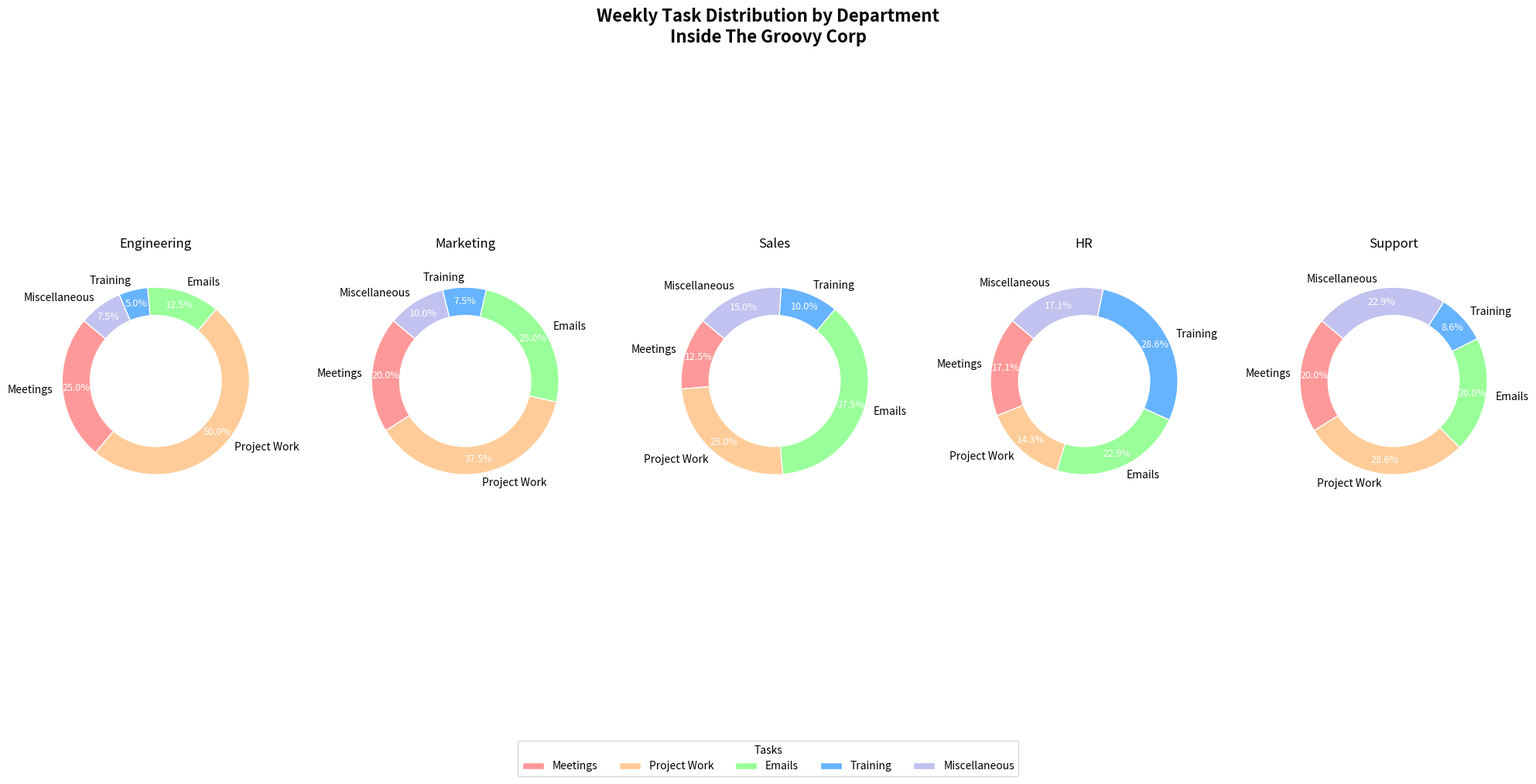

This chart was generated by the following Python code:
import matplotlib.pyplot as plt
import numpy as np

# Define the departments and their respective hours spent on different tasks
departments = ['Engineering', 'Marketing', 'Sales', 'HR', 'Support']
tasks = ['Meetings', 'Project Work', 'Emails', 'Training', 'Miscellaneous']

# Task distribution for each department (hours per week)
task_data = np.array([
    [10, 20, 5, 2, 3],  # Engineering
    [8, 15, 10, 3, 4],  # Marketing
    [5, 10, 15, 4, 6],  # Sales
    [6, 5, 8, 10, 6],   # HR
    [7, 10, 7, 3, 8]    # Support
])

# Colors for tasks
colors = ['#FF9999', '#FFCC99', '#99FF99', '#66B3FF', '#C2C2F0']

# Create a figure for the donut pies
fig, axes = plt.subplots(1, len(departments), figsize=(20, 10), subplot_kw=dict(aspect="equal"))

# Plot each department's task distribution as a donut pie chart
for ax, department, task_distribution in zip(axes, departments, task_data):
    wedges, texts, autotexts = ax.pie(task_distribution,
                                      labels=tasks,
                                      colors=colors,
                                      startangle=140,
                                      wedgeprops=dict(width=0.3, edgecolor='w'),
                                      autopct='%1.1f%%',
                                      pctdistance=0.85)
    
    # Customize autotexts
    for autotext in autotexts:
        autotext.set_color('white')
        autotext.set_fontsize(9)
    
    # Draw a circle in the middle to make it a donut chart
    center_circle = plt.Circle((0, 0), 0.70, fc='white')
    ax.add_artist(center_circle)
    
    # Title for each subplot
    ax.set_title(department, fontsize=12, pad=15)

# Overall plot title
plt.suptitle("Weekly Task Distribution by Department\nInside The Groovy Corp", 
             fontsize=16, fontweight='bold', y=0.95)

# Add a legend at the bottom
fig.legend(wedges, tasks, title="Tasks", loc='lower center', bbox_to_anchor=(0.5, -0.05), fontsize=10, ncol=len(tasks))

# Automatically adjust subplot parameters to give specified padding
plt.tight_layout(rect=[0, 0.05, 1, 0.95])

# Display the plot
plt.show()
